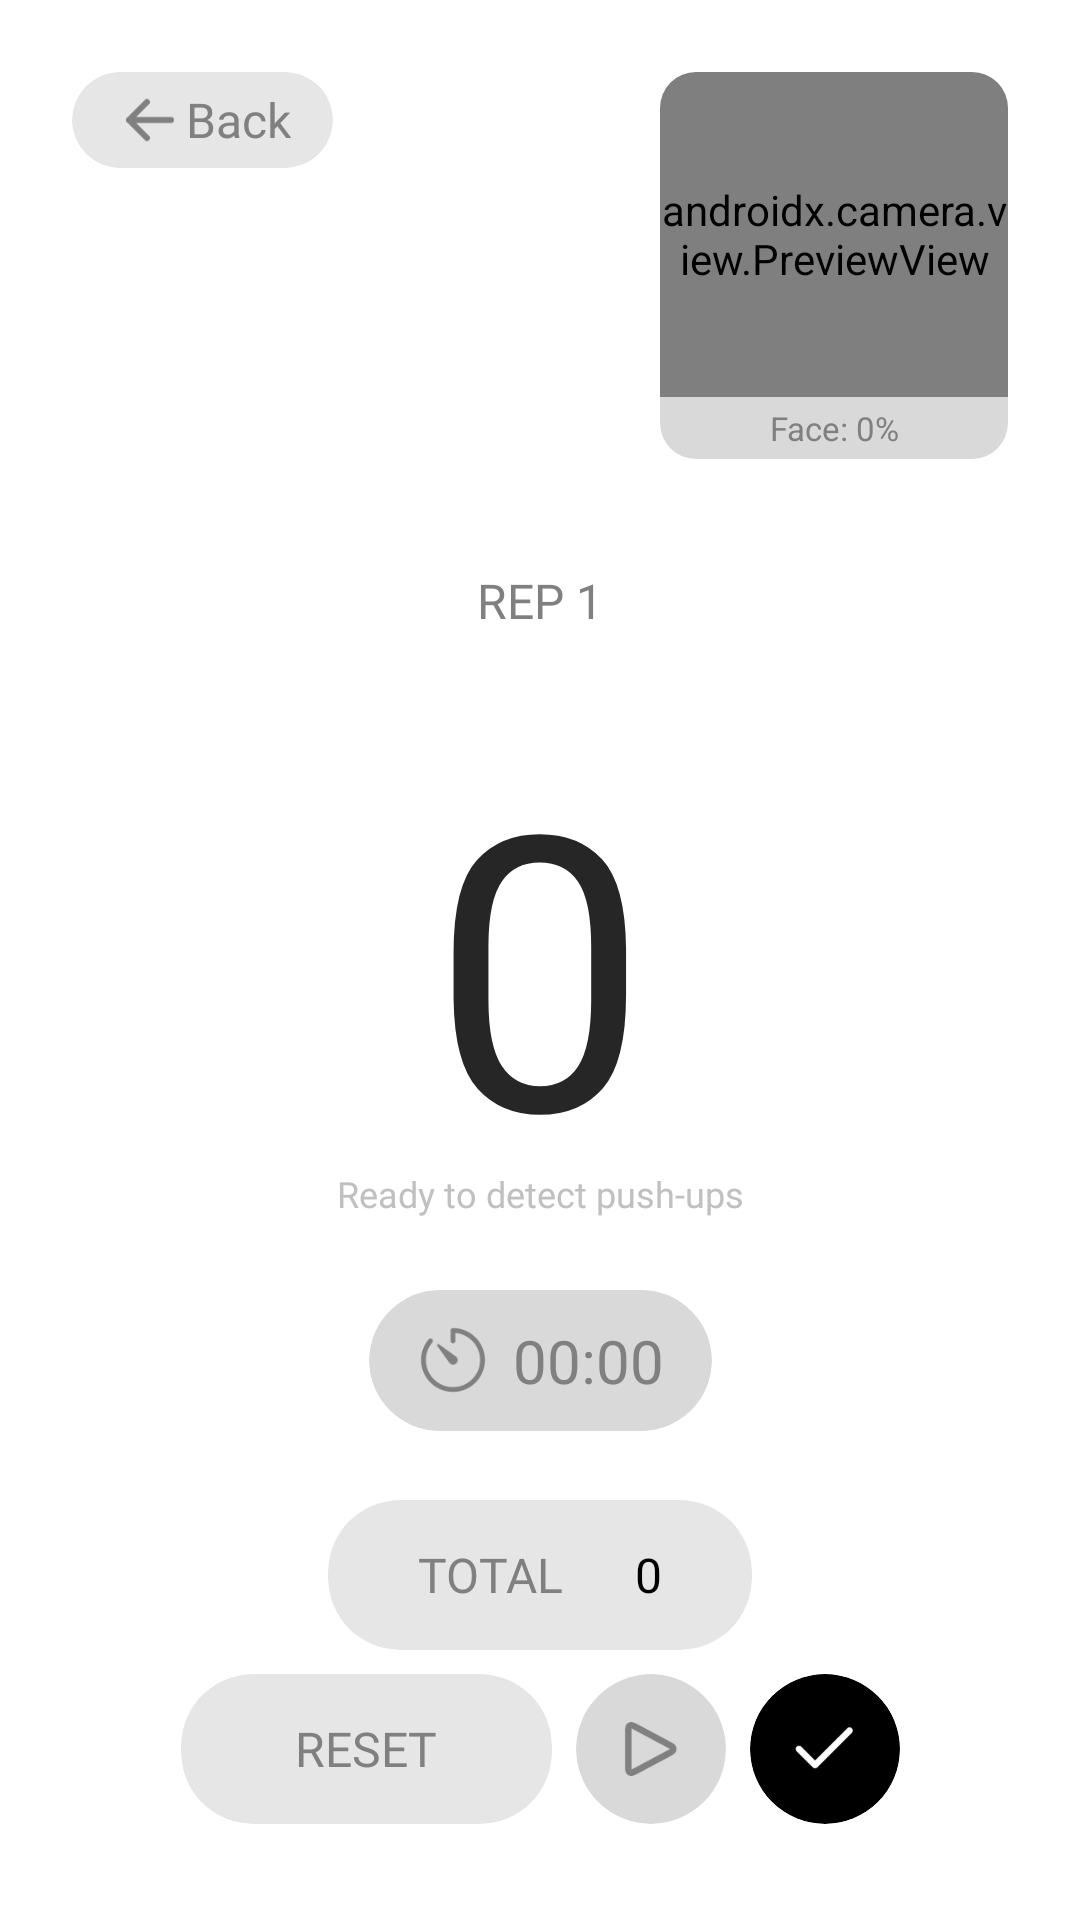

Reconstruct the res/layout file that produces this screen, plus the resources it refers to.
<!-- AndroidManifest.xml: application theme Theme.PushCounter -->
<!-- res/layout/activity_main.xml -->
<?xml version="1.0" encoding="utf-8"?>
<androidx.constraintlayout.widget.ConstraintLayout xmlns:android="http://schemas.android.com/apk/res/android"
    xmlns:app="http://schemas.android.com/apk/res-auto"
    xmlns:tools="http://schemas.android.com/tools"
    android:id="@+id/main"
    android:layout_width="match_parent"
    android:layout_height="match_parent"
    android:background="@color/white"
    tools:context=".ui.counter.MainActivity">

    <androidx.cardview.widget.CardView
        android:id="@+id/back_button"
        android:layout_width="wrap_content"
        android:layout_height="wrap_content"
        android:layout_margin="24dp"
        app:cardBackgroundColor="@color/very_light_grey"
        app:cardCornerRadius="24dp"
        app:cardElevation="0dp"
        app:layout_constraintStart_toStartOf="parent"
        app:layout_constraintTop_toTopOf="parent">

        <LinearLayout
            android:layout_width="wrap_content"
            android:layout_height="wrap_content"
            android:layout_gravity="center"
            android:layout_marginHorizontal="14dp"
            android:layout_marginVertical="4dp"
            android:gravity="center"
            android:orientation="horizontal"
            tools:ignore="UseCompoundDrawables">

            <ImageView
                android:layout_width="24dp"
                android:layout_height="24dp"
                android:contentDescription="@string/back"
                android:src="@drawable/arrow_left"
                app:tint="@color/grey" />

            <TextView
                android:layout_width="wrap_content"
                android:layout_height="wrap_content"
                android:fontFamily="@font/special_gothic_medium"
                android:text="@string/back"
                android:textColor="@color/grey"
                android:textSize="16sp" />

        </LinearLayout>

    </androidx.cardview.widget.CardView>

    <TextView
        android:id="@+id/repCount"
        android:layout_width="wrap_content"
        android:layout_height="wrap_content"
        android:layout_marginBottom="24dp"
        android:fontFamily="@font/special_gothic_expanded_semibold"
        android:gravity="center"
        android:text="@string/rep_1"
        android:textAllCaps="true"
        android:textColor="@color/grey"
        android:textSize="16sp"
        app:layout_constraintBottom_toTopOf="@+id/pushUpCount"
        app:layout_constraintEnd_toEndOf="@+id/pushUpCount"
        app:layout_constraintStart_toStartOf="@+id/pushUpCount" />

    <TextView
        android:id="@+id/pushUpCount"
        android:layout_width="wrap_content"
        android:layout_height="wrap_content"
        android:fontFamily="@font/special_gothic_expanded_bold"
        android:text="@string/_0"
        android:textColor="@color/dark_grey_85"
        android:textSize="128sp"
        app:layout_constraintBottom_toBottomOf="parent"
        app:layout_constraintEnd_toEndOf="parent"
        app:layout_constraintStart_toStartOf="parent"
        app:layout_constraintTop_toTopOf="parent" />

    <TextView
        android:id="@+id/statusText"
        android:layout_width="wrap_content"
        android:layout_height="wrap_content"
        android:layout_marginTop="-16dp"
        android:fontFamily="@font/special_gothic_semibold"
        android:gravity="center"
        android:text="@string/status_ready"
        android:textColor="@color/light_grey"
        android:textSize="12sp"
        app:layout_constraintEnd_toEndOf="@+id/pushUpCount"
        app:layout_constraintStart_toStartOf="@+id/pushUpCount"
        app:layout_constraintTop_toBottomOf="@+id/pushUpCount" />

    <androidx.cardview.widget.CardView
        android:id="@+id/timer_card"
        android:layout_width="wrap_content"
        android:layout_height="wrap_content"
        android:layout_marginTop="24dp"
        app:cardBackgroundColor="@color/light_grey_85"
        app:cardCornerRadius="24dp"
        app:cardElevation="0dp"
        app:layout_constraintEnd_toEndOf="parent"
        app:layout_constraintStart_toStartOf="parent"
        app:layout_constraintTop_toBottomOf="@+id/statusText">

        <LinearLayout
            android:layout_width="wrap_content"
            android:layout_height="wrap_content"
            android:layout_gravity="center"
            android:gravity="center"
            android:layout_marginHorizontal="16dp"
            android:layout_marginVertical="10dp"
            android:orientation="horizontal"
            tools:ignore="UseCompoundDrawables">

            <ImageView
                android:layout_width="wrap_content"
                android:layout_height="wrap_content"
                android:layout_marginEnd="8dp"
                android:contentDescription="@string/timer"
                android:src="@drawable/timer"
                app:tint="@color/grey" />

            <TextView
                android:layout_width="wrap_content"
                android:layout_height="wrap_content"
                android:fontFamily="@font/special_gothic_medium"
                android:text="@string/timer_sample_duration"
                android:textColor="@color/grey"
                android:textSize="20sp" />

        </LinearLayout>

    </androidx.cardview.widget.CardView>

    
    <androidx.cardview.widget.CardView
        android:id="@+id/cameraCard"
        android:layout_width="116dp"
        android:layout_height="129dp"
        android:layout_margin="24dp"
        app:cardCornerRadius="12dp"
        app:cardElevation="0dp"
        app:layout_constraintEnd_toEndOf="parent"
        app:layout_constraintTop_toTopOf="parent">

        <LinearLayout
            android:layout_width="match_parent"
            android:layout_height="match_parent"
            android:orientation="vertical">

            <androidx.camera.view.PreviewView
                android:id="@+id/viewFinder"
                android:layout_width="match_parent"
                android:layout_height="0dp"
                android:layout_weight="1" />

            <TextView
                android:id="@+id/faceSizeText"
                android:layout_width="match_parent"
                android:layout_height="wrap_content"
                android:background="@color/light_grey_85"
                android:gravity="center"
                android:padding="3dp"
                android:text="@string/face_0"
                android:textColor="@color/grey"
                android:textSize="11sp" />
        </LinearLayout>
    </androidx.cardview.widget.CardView>

    <androidx.cardview.widget.CardView
        android:id="@+id/totalCountCard"
        android:layout_width="wrap_content"
        android:layout_height="50dp"
        android:layout_marginBottom="8dp"
        app:cardBackgroundColor="@color/very_light_grey"
        app:cardCornerRadius="24dp"
        app:cardElevation="0dp"
        app:layout_constraintBottom_toTopOf="@+id/resetButton"
        app:layout_constraintEnd_toEndOf="parent"
        app:layout_constraintStart_toStartOf="parent">

        <LinearLayout
            android:layout_width="wrap_content"
            android:layout_height="wrap_content"
            android:layout_marginHorizontal="30dp"
            android:layout_gravity="center"
            android:orientation="horizontal">

            <TextView
                android:layout_width="wrap_content"
                android:layout_height="wrap_content"
                android:fontFamily="@font/special_gothic_medium"
                android:text="@string/total"
                android:layout_marginEnd="24dp"
                android:textAllCaps="true"
                android:textColor="@color/grey"
                android:textSize="16sp" />

            <TextView
                android:layout_width="wrap_content"
                android:layout_height="wrap_content"
                android:fontFamily="@font/special_gothic_medium"
                android:text="@string/_0"
                android:textAllCaps="true"
                android:textColor="@color/black"
                android:textSize="16sp" />

        </LinearLayout>

    </androidx.cardview.widget.CardView>

    <androidx.cardview.widget.CardView
        android:id="@+id/resetButton"
        android:layout_width="wrap_content"
        android:layout_height="50dp"
        android:layout_marginBottom="32dp"
        app:cardBackgroundColor="@color/very_light_grey"
        app:cardCornerRadius="24dp"
        app:cardElevation="0dp"
        app:layout_constraintBottom_toBottomOf="parent"
        app:layout_constraintEnd_toStartOf="@+id/play_pause"
        app:layout_constraintHorizontal_chainStyle="packed"
        app:layout_constraintStart_toStartOf="parent">

        <TextView
            android:layout_width="wrap_content"
            android:layout_height="wrap_content"
            android:layout_gravity="center"
            android:layout_marginHorizontal="38dp"
            android:fontFamily="@font/special_gothic_medium"
            android:text="@string/reset"
            android:textAllCaps="true"
            android:textColor="@color/grey"
            android:textSize="16sp" />

    </androidx.cardview.widget.CardView>

    <androidx.cardview.widget.CardView
        android:id="@+id/play_pause"
        android:layout_width="50dp"
        android:layout_height="0dp"
        android:layout_marginStart="8dp"
        app:cardBackgroundColor="@color/light_grey_85"
        app:cardCornerRadius="32dp"
        app:cardElevation="0dp"
        app:layout_constraintBottom_toBottomOf="@+id/resetButton"
        app:layout_constraintEnd_toStartOf="@+id/done"
        app:layout_constraintStart_toEndOf="@+id/resetButton"
        app:layout_constraintTop_toTopOf="@+id/resetButton">

        <ImageView
            android:layout_width="match_parent"
            android:layout_height="match_parent"
            android:layout_margin="12dp"
            android:contentDescription="@string/play_pause"
            android:src="@drawable/play"
            app:tint="@color/grey" />

    </androidx.cardview.widget.CardView>

    <androidx.cardview.widget.CardView
        android:id="@+id/done"
        android:layout_width="50dp"
        android:layout_height="0dp"
        android:layout_marginStart="8dp"
        app:cardBackgroundColor="@color/black"
        app:cardCornerRadius="32dp"
        app:cardElevation="0dp"
        app:layout_constraintBottom_toBottomOf="@+id/resetButton"
        app:layout_constraintEnd_toEndOf="parent"
        app:layout_constraintStart_toEndOf="@+id/play_pause"
        app:layout_constraintTop_toTopOf="@+id/resetButton">

        <ImageView
            android:layout_width="match_parent"
            android:layout_height="match_parent"
            android:layout_margin="12dp"
            android:contentDescription="@string/finish"
            android:src="@drawable/check"
            app:tint="@color/white" />

    </androidx.cardview.widget.CardView>

</androidx.constraintlayout.widget.ConstraintLayout>
<!-- resources referenced by this layout -->
<resources>
  <color name="black">#FF000000</color>
  <color name="dark_grey_85">#262626</color>
  <color name="grey">#808080</color>
  <color name="light_grey">#C0C0C0</color>
  <color name="light_grey_85">#D9D9D9</color>
  <color name="very_light_grey">#E6E6E6</color>
  <color name="white">#FFFFFFFF</color>
  <!-- drawable arrow_left (drawable) -->
  <vector xmlns:android="http://schemas.android.com/apk/res/android"
      android:width="24dp"
      android:height="24dp"
      android:viewportWidth="24"
      android:viewportHeight="24">
    <path
        android:pathData="M19,12H5M5,12L11,18M5,12L11,6"
        android:strokeLineJoin="round"
        android:strokeWidth="2"
        android:fillColor="#00000000"
        android:strokeColor="#808080"
        android:strokeLineCap="round"/>
  </vector>
  <!-- drawable check (drawable) -->
  <vector xmlns:android="http://schemas.android.com/apk/res/android"
      android:width="24dp"
      android:height="24dp"
      android:viewportWidth="24"
      android:viewportHeight="24">
    <path
        android:name="check"
        android:pathData="M4,12L8.95,16.95L19.557,6.343"
        android:strokeLineJoin="round"
        android:strokeWidth="2"
        android:fillColor="#00000000"
        android:strokeColor="@color/white"
        android:strokeLineCap="round"/>
  </vector>
  <!-- drawable play (drawable) -->
  <vector xmlns:android="http://schemas.android.com/apk/res/android"
      android:width="24dp"
      android:height="24dp"
      android:viewportWidth="24"
      android:viewportHeight="24">
    <path
        android:pathData="M5,17.334V6.667C5,5.787 5,5.347 5.185,5.087C5.347,4.86 5.596,4.711 5.872,4.675C6.189,4.634 6.577,4.841 7.353,5.255L17.353,10.588L17.356,10.59C18.213,11.047 18.642,11.276 18.783,11.58C18.905,11.846 18.905,12.153 18.783,12.419C18.642,12.724 18.212,12.954 17.353,13.412L7.353,18.745C6.576,19.159 6.189,19.366 5.872,19.325C5.596,19.289 5.347,19.14 5.185,18.913C5,18.653 5,18.213 5,17.334Z"
        android:strokeLineJoin="round"
        android:strokeWidth="2"
        android:fillColor="#00000000"
        android:strokeColor="#ffffff"
        android:strokeLineCap="round"/>
  </vector>
  <string name="_0">0</string>
  <string name="back">Back</string>
  <string name="face_0">Face: 0%</string>
  <string name="finish">Finish</string>
  <string name="play_pause">Play/Pause</string>
  <string name="rep_1">Rep 1</string>
  <string name="reset">Reset</string>
  <string name="status_ready">Ready to detect push-ups</string>
  <string name="timer">Timer</string>
  <string name="timer_sample_duration">00:00</string>
  <string name="total">Total</string>
  <style name="Theme.PushCounter" parent="Base.Theme.PushCounter" />
  <style name="Base.Theme.PushCounter" parent="Theme.Material3.DayNight.NoActionBar">
          
          
  
          <item name="android:statusBarColor">@android:color/transparent</item>
          <item name="android:windowLightStatusBar">true</item>
          <item name="colorPrimary">@color/primary</item>
          <item name="colorPrimaryDark">@color/primary</item>
          <item name="colorAccent">@color/primary</item>
      </style>
  <color name="primary">#FF690C</color>
</resources>
